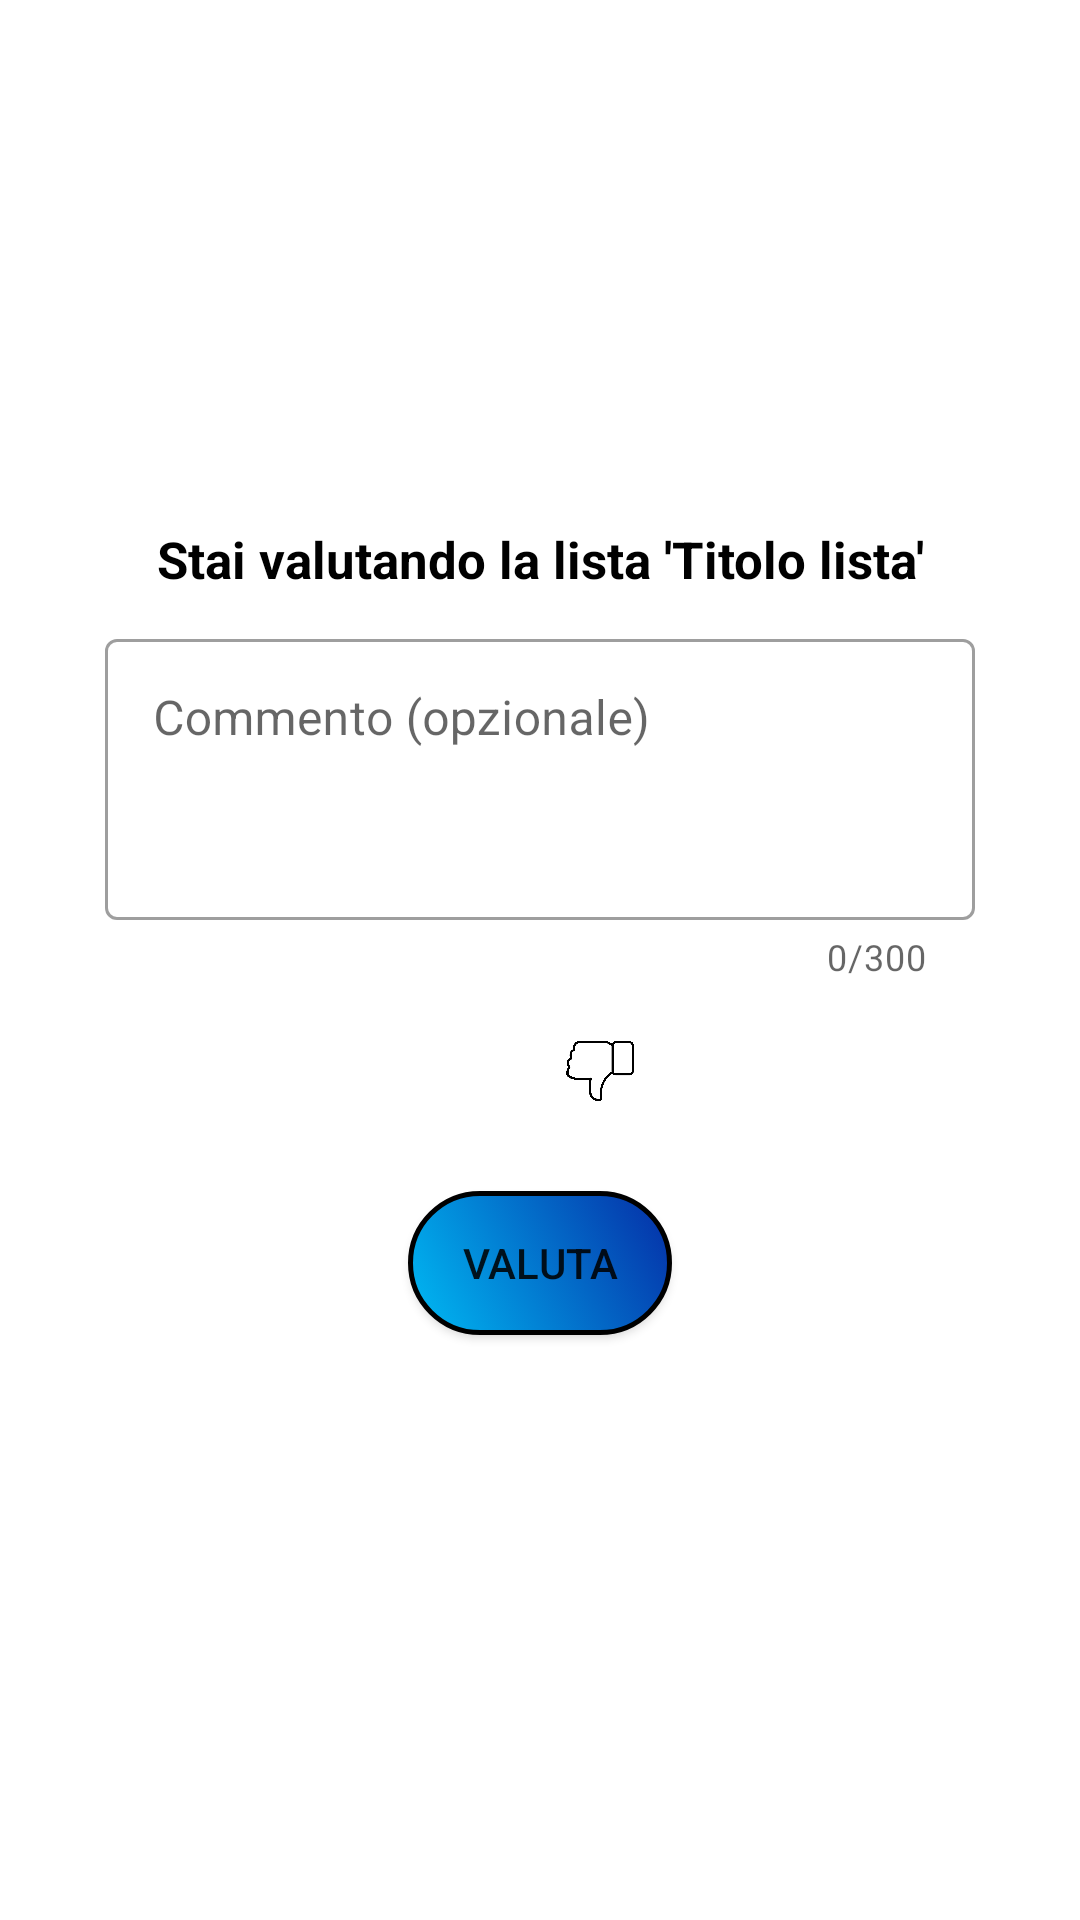

Layout XML and referenced resources for this Android screen:
<!-- AndroidManifest.xml: application theme Theme.CineMates20 -->
<!-- res/layout/fragment_valutalistaamico.xml -->
<?xml version="1.0" encoding="utf-8"?>
<LinearLayout xmlns:android="http://schemas.android.com/apk/res/android"
    xmlns:app="http://schemas.android.com/apk/res-auto"
    android:layout_width="match_parent"
    android:layout_height="match_parent"
    android:gravity="center"
    android:background="#FFFFFF"
    android:orientation="vertical"
    android:clickable="true">

    <LinearLayout
        android:layout_width="330dp"
        android:layout_height="wrap_content"
        android:padding="10dp"
        android:gravity="center"
        android:orientation="vertical">

        <TextView
            android:id="@+id/tvTitoloListaValuta"
            android:layout_width="wrap_content"
            android:layout_height="wrap_content"
            android:textColor="#000000"
            android:textStyle="bold"
            android:gravity="center"
            android:textSize="17dp"
            android:text="Stai valutando la lista 'Titolo lista'"/>

        <com.google.android.material.textfield.TextInputLayout
            android:id="@+id/tilCommentoValutaListaAmico"
            style="@style/Widget.MaterialComponents.TextInputLayout.OutlinedBox"
            android:layout_width="match_parent"
            android:layout_height="wrap_content"
            android:layout_gravity="center"
            app:boxBackgroundColor="#FFFFFF"
            android:layout_margin="10dp"
            app:counterMaxLength="300"
            app:counterEnabled="true">

            <com.google.android.material.textfield.TextInputEditText
                android:layout_width="match_parent"
                android:layout_height="wrap_content"
                android:layout_gravity="center"
                android:ems="10"
                android:hint="Commento (opzionale)"
                android:inputType="textMultiLine"
                android:lines="5"
                android:gravity="start"
                android:minLines="3"
                android:maxLines="5"
                android:scrollbars="vertical" />

        </com.google.android.material.textfield.TextInputLayout>


        <RadioGroup
            android:id="@+id/rgValutazioneRapida"
            android:layout_width="wrap_content"
            android:layout_height="match_parent"
            android:orientation="horizontal">

            <RadioButton
                android:id="@+id/rbLike"
                android:layout_width="30dp"
                android:layout_height="30dp"
                android:layout_margin="5dp"
                android:button="@null"
                android:background="@drawable/like_custom"/>

            <RadioButton
                android:id="@+id/rbDislike"
                android:layout_width="30dp"
                android:layout_height="30dp"
                android:button="@null"
                android:layout_margin="5dp"
                android:background="@drawable/dislike_custom"/>
        </RadioGroup>

        <Button
            android:id="@+id/bValutaListaAmico"
            android:layout_width="wrap_content"
            android:layout_height="wrap_content"
            android:layout_gravity="center"
            android:layout_margin="20dp"
            android:background="@drawable/buttonstandard_custom"
            android:text="Valuta"
            app:backgroundTint="@null"
            app:icon="@drawable/valutalisteamico"
            app:iconGravity="textStart"
            app:iconPadding="5dp"
            app:iconSize="30dp"
            app:iconTint="@color/white" />

    </LinearLayout>
</LinearLayout>
<!-- resources referenced by this layout -->
<resources>
  <!-- drawable buttonstandard_custom (drawable) -->
  <?xml version="1.0" encoding="utf-8"?>
  <selector xmlns:android="http://schemas.android.com/apk/res/android">
      <item
          android:state_pressed="true"
          android:drawable="@drawable/buttonstandard_pressed"/>
      <item
          android:drawable="@drawable/buttonstandard_default"/>
  </selector>
  <!-- drawable dislike_custom (drawable) -->
  <?xml version="1.0" encoding="utf-8"?>
  <selector xmlns:android="http://schemas.android.com/apk/res/android">
  
      <item android:state_checked="true" android:drawable="@drawable/dislike_pieno"/>
      <item android:state_checked="false" android:drawable="@drawable/dislike_empty"/>
  
  
  </selector>
  <!-- drawable like_custom (drawable) -->
  <?xml version="1.0" encoding="utf-8"?>
  <selector xmlns:android="http://schemas.android.com/apk/res/android">
  
      <item android:state_checked="true" android:drawable="@drawable/like_pieno"/>
      <item android:state_checked="false" android:drawable="@drawable/like_empty"/>
  
  </selector>
  <style name="Theme.CineMates20" parent="Theme.MaterialComponents.DayNight.DarkActionBar">
          
          <item name="colorPrimary">#000000</item>
          <item name="colorPrimaryVariant">#191919</item>
          <item name="colorOnPrimary">@color/white</item>
          
          <item name="colorSecondary">@color/teal_200</item>
          <item name="colorSecondaryVariant">@color/teal_700</item>
          <item name="colorOnSecondary">@color/black</item>
          
          <item name="android:statusBarColor" tools:targetApi="l">?attr/colorPrimaryVariant</item>
          
      </style>
  <!-- drawable buttonstandard_pressed (drawable) -->
  <?xml version="1.0" encoding="utf-8"?>
  <shape xmlns:android="http://schemas.android.com/apk/res/android">
      <gradient android:startColor="#30D1FF"
          android:endColor="#056F8E"
          android:angle="45" />
      <corners
          android:bottomLeftRadius="30dp"
          android:bottomRightRadius="30dp"
          android:radius="60dp"
          android:topLeftRadius="30dp"
          android:topRightRadius="30dp" />
      <stroke android:width="5px" android:color="@color/black" />
  </shape>
  <!-- drawable buttonstandard_default (drawable) -->
  <?xml version="1.0" encoding="utf-8"?>
  <shape xmlns:android="http://schemas.android.com/apk/res/android">
      <gradient android:startColor="#00BBF4"
          android:endColor="#052DA6"
          android:angle="45" />
      <corners
          android:bottomLeftRadius="30dp"
          android:bottomRightRadius="30dp"
          android:radius="60dp"
          android:topLeftRadius="30dp"
          android:topRightRadius="30dp" />
      <stroke android:width="5px" android:color="@color/black" />
  
  </shape>
  <!-- drawable dislike_pieno: png bitmap (drawable-v24, 13522 bytes) -->
  <!-- drawable dislike_empty: png bitmap (drawable-v24, 16621 bytes) -->
  <!-- not gathered from this repository: default colours our renderer supplied (Android Studio template values) -->
  <color name="teal_200">#FF03DAC5</color>
  <color name="teal_700">#FF018786</color>
  <color name="black">#FF000000</color>
  <color name="white">#FFFFFFFF</color>
</resources>
